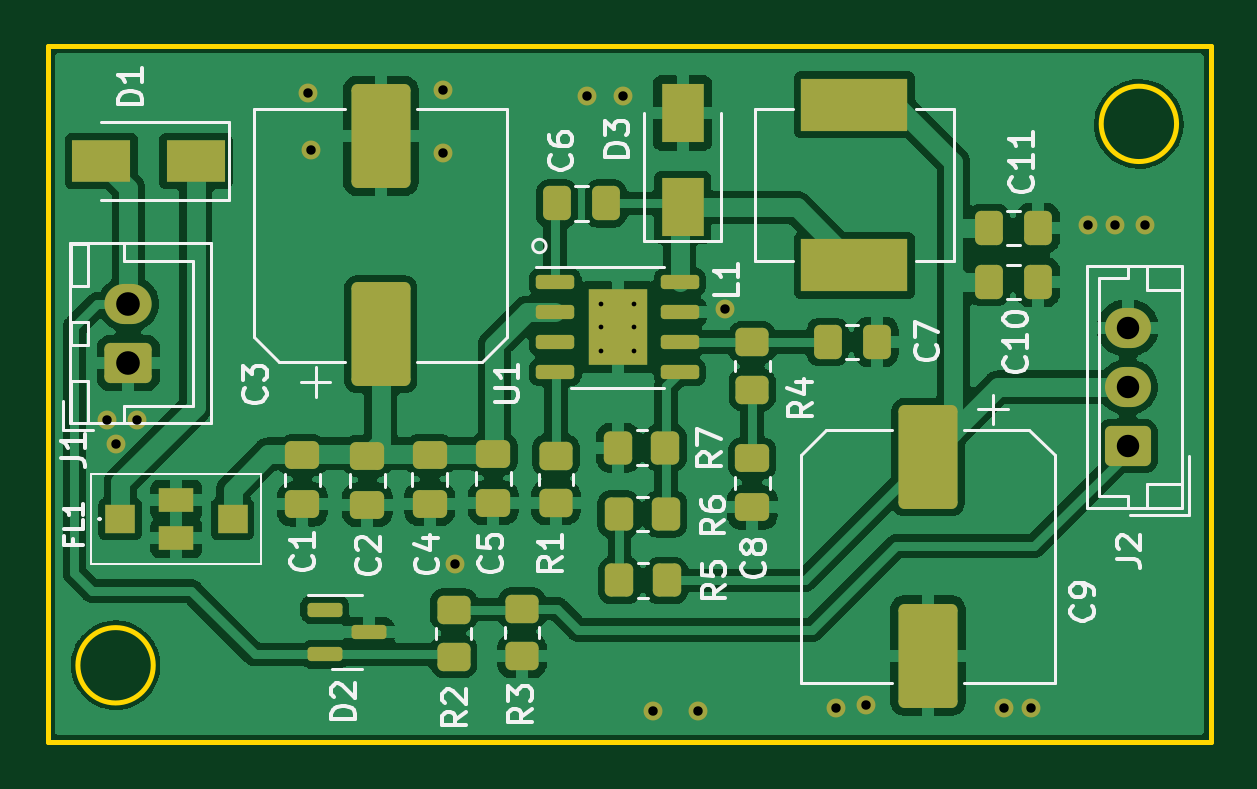
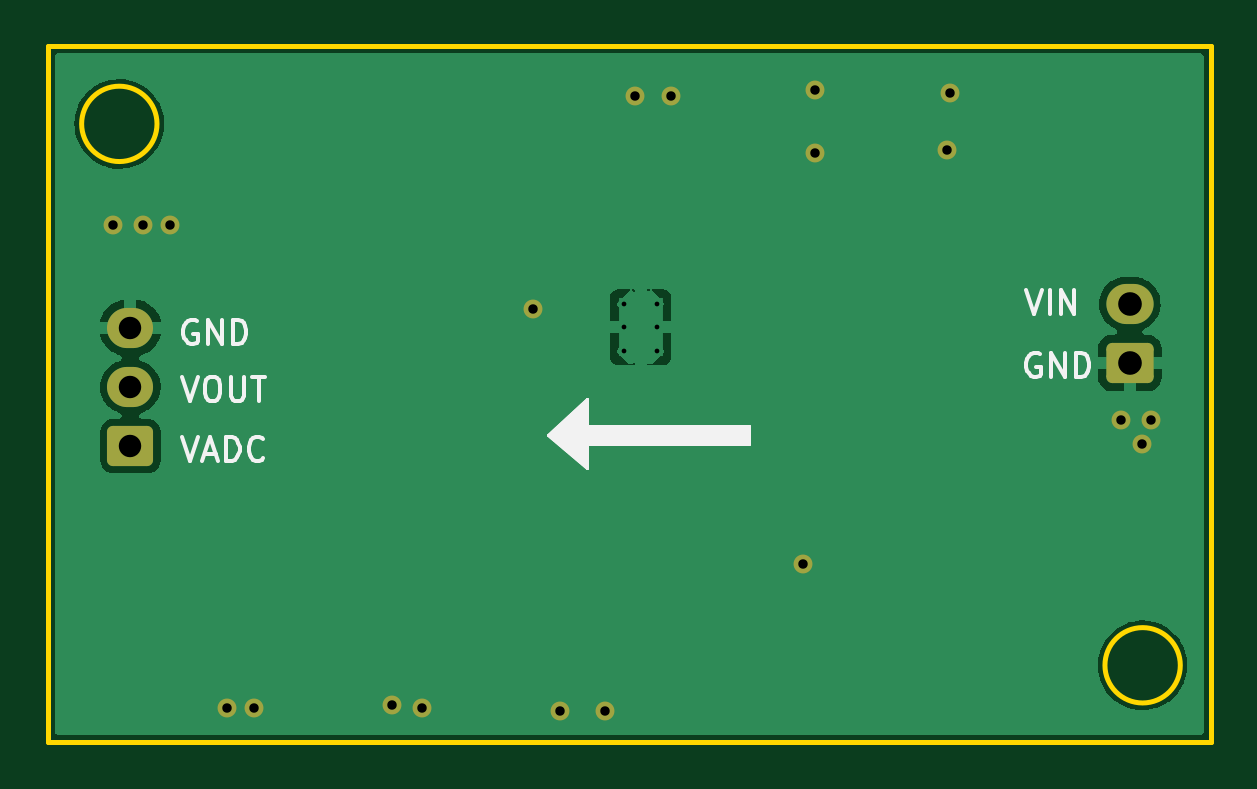
Circuit board: 11 layer files. Board 49.2 x 29.4 mm.
- bottom_copper: psu-B_Cu.gbr (27263 bytes)
- bottom_mask: psu-B_Mask.gbr (1969 bytes)
- paste: psu-B_Paste.gbr (450 bytes)
- bottom_silk: psu-B_Silkscreen.gbr (4964 bytes)
- outline: psu-Edge_Cuts.gbr (832 bytes)
- top_copper: psu-F_Cu.gbr (140266 bytes)
- top_mask: psu-F_Mask.gbr (5398 bytes)
- paste: psu-F_Paste.gbr (4576 bytes)
- top_silk: psu-F_Silkscreen.gbr (23739 bytes)
- drill: psu-NPTH.drl (272 bytes)
- drill: psu-PTH.drl (934 bytes)

=== bottom_copper: psu-B_Cu.gbr (27263 bytes, source omitted) ===
=== bottom_mask: psu-B_Mask.gbr (1969 bytes, source withheld) ===
=== paste: psu-B_Paste.gbr ===
%TF.GenerationSoftware,KiCad,Pcbnew,(6.0.2)*%
%TF.CreationDate,2022-10-19T14:59:14+05:30*%
%TF.ProjectId,psu,7073752e-6b69-4636-9164-5f7063625858,rev?*%
%TF.SameCoordinates,Original*%
%TF.FileFunction,Paste,Bot*%
%TF.FilePolarity,Positive*%
%FSLAX46Y46*%
G04 Gerber Fmt 4.6, Leading zero omitted, Abs format (unit mm)*
G04 Created by KiCad (PCBNEW (6.0.2)) date 2022-10-19 14:59:14*
%MOMM*%
%LPD*%
G01*
G04 APERTURE LIST*
G04 APERTURE END LIST*
M02*

=== bottom_silk: psu-B_Silkscreen.gbr ===
%TF.GenerationSoftware,KiCad,Pcbnew,(6.0.2)*%
%TF.CreationDate,2022-10-19T14:59:14+05:30*%
%TF.ProjectId,psu,7073752e-6b69-4636-9164-5f7063625858,rev?*%
%TF.SameCoordinates,Original*%
%TF.FileFunction,Legend,Bot*%
%TF.FilePolarity,Positive*%
%FSLAX46Y46*%
G04 Gerber Fmt 4.6, Leading zero omitted, Abs format (unit mm)*
G04 Created by KiCad (PCBNEW (6.0.2)) date 2022-10-19 14:59:14*
%MOMM*%
%LPD*%
G01*
G04 APERTURE LIST*
%ADD10C,0.120000*%
%ADD11C,0.150000*%
G04 APERTURE END LIST*
D10*
X150241000Y-86741000D02*
X148590000Y-88138000D01*
X148590000Y-88138000D02*
X148590000Y-87122000D01*
X148590000Y-87122000D02*
X141732000Y-87122000D01*
X141732000Y-87122000D02*
X141732000Y-86360000D01*
X141732000Y-86360000D02*
X148590000Y-86360000D01*
X148590000Y-86360000D02*
X148590000Y-85217000D01*
X148590000Y-85217000D02*
X150241000Y-86741000D01*
G36*
X150241000Y-86741000D02*
G01*
X148590000Y-88138000D01*
X148590000Y-87122000D01*
X141732000Y-87122000D01*
X141732000Y-86360000D01*
X148590000Y-86360000D01*
X148590000Y-85217000D01*
X150241000Y-86741000D01*
G37*
X150241000Y-86741000D02*
X148590000Y-88138000D01*
X148590000Y-87122000D01*
X141732000Y-87122000D01*
X141732000Y-86360000D01*
X148590000Y-86360000D01*
X148590000Y-85217000D01*
X150241000Y-86741000D01*
D11*
X165718904Y-84288380D02*
X165385571Y-85288380D01*
X165052238Y-84288380D01*
X164528428Y-84288380D02*
X164337952Y-84288380D01*
X164242714Y-84336000D01*
X164147476Y-84431238D01*
X164099857Y-84621714D01*
X164099857Y-84955047D01*
X164147476Y-85145523D01*
X164242714Y-85240761D01*
X164337952Y-85288380D01*
X164528428Y-85288380D01*
X164623666Y-85240761D01*
X164718904Y-85145523D01*
X164766523Y-84955047D01*
X164766523Y-84621714D01*
X164718904Y-84431238D01*
X164623666Y-84336000D01*
X164528428Y-84288380D01*
X163671285Y-84288380D02*
X163671285Y-85097904D01*
X163623666Y-85193142D01*
X163576047Y-85240761D01*
X163480809Y-85288380D01*
X163290333Y-85288380D01*
X163195095Y-85240761D01*
X163147476Y-85193142D01*
X163099857Y-85097904D01*
X163099857Y-84288380D01*
X162766523Y-84288380D02*
X162195095Y-84288380D01*
X162480809Y-85288380D02*
X162480809Y-84288380D01*
X165099904Y-81923000D02*
X165195142Y-81875380D01*
X165338000Y-81875380D01*
X165480857Y-81923000D01*
X165576095Y-82018238D01*
X165623714Y-82113476D01*
X165671333Y-82303952D01*
X165671333Y-82446809D01*
X165623714Y-82637285D01*
X165576095Y-82732523D01*
X165480857Y-82827761D01*
X165338000Y-82875380D01*
X165242761Y-82875380D01*
X165099904Y-82827761D01*
X165052285Y-82780142D01*
X165052285Y-82446809D01*
X165242761Y-82446809D01*
X164623714Y-82875380D02*
X164623714Y-81875380D01*
X164052285Y-82875380D01*
X164052285Y-81875380D01*
X163576095Y-82875380D02*
X163576095Y-81875380D01*
X163338000Y-81875380D01*
X163195142Y-81923000D01*
X163099904Y-82018238D01*
X163052285Y-82113476D01*
X163004666Y-82303952D01*
X163004666Y-82446809D01*
X163052285Y-82637285D01*
X163099904Y-82732523D01*
X163195142Y-82827761D01*
X163338000Y-82875380D01*
X163576095Y-82875380D01*
X130000238Y-80605380D02*
X129666904Y-81605380D01*
X129333571Y-80605380D01*
X129000238Y-81605380D02*
X129000238Y-80605380D01*
X128524047Y-81605380D02*
X128524047Y-80605380D01*
X127952619Y-81605380D01*
X127952619Y-80605380D01*
X165718904Y-86828380D02*
X165385571Y-87828380D01*
X165052238Y-86828380D01*
X164766523Y-87542666D02*
X164290333Y-87542666D01*
X164861761Y-87828380D02*
X164528428Y-86828380D01*
X164195095Y-87828380D01*
X163861761Y-87828380D02*
X163861761Y-86828380D01*
X163623666Y-86828380D01*
X163480809Y-86876000D01*
X163385571Y-86971238D01*
X163337952Y-87066476D01*
X163290333Y-87256952D01*
X163290333Y-87399809D01*
X163337952Y-87590285D01*
X163385571Y-87685523D01*
X163480809Y-87780761D01*
X163623666Y-87828380D01*
X163861761Y-87828380D01*
X162290333Y-87733142D02*
X162337952Y-87780761D01*
X162480809Y-87828380D01*
X162576047Y-87828380D01*
X162718904Y-87780761D01*
X162814142Y-87685523D01*
X162861761Y-87590285D01*
X162909380Y-87399809D01*
X162909380Y-87256952D01*
X162861761Y-87066476D01*
X162814142Y-86971238D01*
X162718904Y-86876000D01*
X162576047Y-86828380D01*
X162480809Y-86828380D01*
X162337952Y-86876000D01*
X162290333Y-86923619D01*
X129412904Y-83320000D02*
X129508142Y-83272380D01*
X129651000Y-83272380D01*
X129793857Y-83320000D01*
X129889095Y-83415238D01*
X129936714Y-83510476D01*
X129984333Y-83700952D01*
X129984333Y-83843809D01*
X129936714Y-84034285D01*
X129889095Y-84129523D01*
X129793857Y-84224761D01*
X129651000Y-84272380D01*
X129555761Y-84272380D01*
X129412904Y-84224761D01*
X129365285Y-84177142D01*
X129365285Y-83843809D01*
X129555761Y-83843809D01*
X128936714Y-84272380D02*
X128936714Y-83272380D01*
X128365285Y-84272380D01*
X128365285Y-83272380D01*
X127889095Y-84272380D02*
X127889095Y-83272380D01*
X127651000Y-83272380D01*
X127508142Y-83320000D01*
X127412904Y-83415238D01*
X127365285Y-83510476D01*
X127317666Y-83700952D01*
X127317666Y-83843809D01*
X127365285Y-84034285D01*
X127412904Y-84129523D01*
X127508142Y-84224761D01*
X127651000Y-84272380D01*
X127889095Y-84272380D01*
M02*

=== outline: psu-Edge_Cuts.gbr ===
%TF.GenerationSoftware,KiCad,Pcbnew,(6.0.2)*%
%TF.CreationDate,2022-10-19T14:59:14+05:30*%
%TF.ProjectId,psu,7073752e-6b69-4636-9164-5f7063625858,rev?*%
%TF.SameCoordinates,Original*%
%TF.FileFunction,Profile,NP*%
%FSLAX46Y46*%
G04 Gerber Fmt 4.6, Leading zero omitted, Abs format (unit mm)*
G04 Created by KiCad (PCBNEW (6.0.2)) date 2022-10-19 14:59:14*
%MOMM*%
%LPD*%
G01*
G04 APERTURE LIST*
%TA.AperFunction,Profile*%
%ADD10C,0.200000*%
%TD*%
G04 APERTURE END LIST*
D10*
X122180000Y-70290000D02*
X171420000Y-70290000D01*
X171420000Y-70290000D02*
X171420000Y-99720000D01*
X171420000Y-99720000D02*
X122180000Y-99720000D01*
X122180000Y-99720000D02*
X122180000Y-70290000D01*
X126655055Y-96490000D02*
G75*
G03*
X126655055Y-96490000I-1595055J0D01*
G01*
X169975055Y-73570000D02*
G75*
G03*
X169975055Y-73570000I-1595055J0D01*
G01*
M02*

=== top_copper: psu-F_Cu.gbr (140266 bytes, source omitted) ===
=== top_mask: psu-F_Mask.gbr ===
%TF.GenerationSoftware,KiCad,Pcbnew,(6.0.2)*%
%TF.CreationDate,2022-10-19T14:59:14+05:30*%
%TF.ProjectId,psu,7073752e-6b69-4636-9164-5f7063625858,rev?*%
%TF.SameCoordinates,Original*%
%TF.FileFunction,Soldermask,Top*%
%TF.FilePolarity,Negative*%
%FSLAX46Y46*%
G04 Gerber Fmt 4.6, Leading zero omitted, Abs format (unit mm)*
G04 Created by KiCad (PCBNEW (6.0.2)) date 2022-10-19 14:59:14*
%MOMM*%
%LPD*%
G01*
G04 APERTURE LIST*
G04 Aperture macros list*
%AMRoundRect*
0 Rectangle with rounded corners*
0 $1 Rounding radius*
0 $2 $3 $4 $5 $6 $7 $8 $9 X,Y pos of 4 corners*
0 Add a 4 corners polygon primitive as box body*
4,1,4,$2,$3,$4,$5,$6,$7,$8,$9,$2,$3,0*
0 Add four circle primitives for the rounded corners*
1,1,$1+$1,$2,$3*
1,1,$1+$1,$4,$5*
1,1,$1+$1,$6,$7*
1,1,$1+$1,$8,$9*
0 Add four rect primitives between the rounded corners*
20,1,$1+$1,$2,$3,$4,$5,0*
20,1,$1+$1,$4,$5,$6,$7,0*
20,1,$1+$1,$6,$7,$8,$9,0*
20,1,$1+$1,$8,$9,$2,$3,0*%
G04 Aperture macros list end*
%ADD10R,2.500000X1.800000*%
%ADD11RoundRect,0.250000X-0.450000X0.350000X-0.450000X-0.350000X0.450000X-0.350000X0.450000X0.350000X0*%
%ADD12RoundRect,0.250000X-0.475000X0.337500X-0.475000X-0.337500X0.475000X-0.337500X0.475000X0.337500X0*%
%ADD13RoundRect,0.150000X-0.662500X-0.150000X0.662500X-0.150000X0.662500X0.150000X-0.662500X0.150000X0*%
%ADD14R,2.514000X3.200000*%
%ADD15R,1.800000X2.500000*%
%ADD16RoundRect,0.250000X0.337500X0.475000X-0.337500X0.475000X-0.337500X-0.475000X0.337500X-0.475000X0*%
%ADD17RoundRect,0.250000X0.475000X-0.337500X0.475000X0.337500X-0.475000X0.337500X-0.475000X-0.337500X0*%
%ADD18RoundRect,0.250000X-0.337500X-0.475000X0.337500X-0.475000X0.337500X0.475000X-0.337500X0.475000X0*%
%ADD19RoundRect,0.250000X1.000000X-1.950000X1.000000X1.950000X-1.000000X1.950000X-1.000000X-1.950000X0*%
%ADD20RoundRect,0.250000X0.725000X-0.600000X0.725000X0.600000X-0.725000X0.600000X-0.725000X-0.600000X0*%
%ADD21O,1.950000X1.700000*%
%ADD22R,1.250000X1.200000*%
%ADD23R,1.500000X1.000000*%
%ADD24R,4.500000X2.250000*%
%ADD25RoundRect,0.250000X0.350000X0.450000X-0.350000X0.450000X-0.350000X-0.450000X0.350000X-0.450000X0*%
%ADD26RoundRect,0.150000X-0.587500X-0.150000X0.587500X-0.150000X0.587500X0.150000X-0.587500X0.150000X0*%
%ADD27RoundRect,0.250000X0.450000X-0.350000X0.450000X0.350000X-0.450000X0.350000X-0.450000X-0.350000X0*%
%ADD28RoundRect,0.250000X-0.350000X-0.450000X0.350000X-0.450000X0.350000X0.450000X-0.350000X0.450000X0*%
%ADD29RoundRect,0.250000X0.750000X-0.600000X0.750000X0.600000X-0.750000X0.600000X-0.750000X-0.600000X0*%
%ADD30O,2.000000X1.700000*%
%ADD31RoundRect,0.250000X-1.000000X1.950000X-1.000000X-1.950000X1.000000X-1.950000X1.000000X1.950000X0*%
%ADD32C,0.800000*%
G04 APERTURE END LIST*
D10*
%TO.C,D1*%
X128460000Y-75140000D03*
X124460000Y-75140000D03*
%TD*%
D11*
%TO.C,R1*%
X143700000Y-87610000D03*
X143700000Y-89610000D03*
%TD*%
D12*
%TO.C,C1*%
X132970000Y-87602500D03*
X132970000Y-89677500D03*
%TD*%
D13*
%TO.C,U1*%
X143672500Y-80275000D03*
X143672500Y-81545000D03*
X143672500Y-82815000D03*
X143672500Y-84085000D03*
X148947500Y-84085000D03*
X148947500Y-82815000D03*
X148947500Y-81545000D03*
X148947500Y-80275000D03*
D14*
X146310000Y-82180000D03*
%TD*%
D15*
%TO.C,D3*%
X149060000Y-77110000D03*
X149060000Y-73110000D03*
%TD*%
D16*
%TO.C,C7*%
X157277500Y-82800000D03*
X155202500Y-82800000D03*
%TD*%
D17*
%TO.C,C8*%
X152010000Y-89807500D03*
X152010000Y-87732500D03*
%TD*%
D18*
%TO.C,C11*%
X162030500Y-77978000D03*
X164105500Y-77978000D03*
%TD*%
D12*
%TO.C,C4*%
X138360000Y-87582500D03*
X138360000Y-89657500D03*
%TD*%
D19*
%TO.C,C3*%
X136290000Y-82480000D03*
X136290000Y-74080000D03*
%TD*%
D20*
%TO.C,J2*%
X167910000Y-87210000D03*
D21*
X167910000Y-84710000D03*
X167910000Y-82210000D03*
%TD*%
D22*
%TO.C,FL1*%
X125260000Y-90297000D03*
D23*
X127635000Y-91097000D03*
D22*
X130010000Y-90297000D03*
D23*
X127635000Y-89497000D03*
%TD*%
D16*
%TO.C,C6*%
X145817500Y-76940000D03*
X143742500Y-76940000D03*
%TD*%
D18*
%TO.C,C10*%
X162030500Y-80264000D03*
X164105500Y-80264000D03*
%TD*%
D24*
%TO.C,L1*%
X156340000Y-79560000D03*
X156340000Y-72760000D03*
%TD*%
D25*
%TO.C,R7*%
X148340000Y-87280000D03*
X146340000Y-87280000D03*
%TD*%
D12*
%TO.C,C5*%
X141050000Y-87542500D03*
X141050000Y-89617500D03*
%TD*%
D11*
%TO.C,R3*%
X142270000Y-94090000D03*
X142270000Y-96090000D03*
%TD*%
D26*
%TO.C,D2*%
X133922500Y-94130000D03*
X133922500Y-96030000D03*
X135797500Y-95080000D03*
%TD*%
D27*
%TO.C,R2*%
X139370000Y-96130000D03*
X139370000Y-94130000D03*
%TD*%
D12*
%TO.C,C2*%
X135720000Y-87622500D03*
X135720000Y-89697500D03*
%TD*%
D28*
%TO.C,R6*%
X146360000Y-90090000D03*
X148360000Y-90090000D03*
%TD*%
D25*
%TO.C,R5*%
X148390000Y-92900000D03*
X146390000Y-92900000D03*
%TD*%
D29*
%TO.C,J1*%
X125603000Y-83693000D03*
D30*
X125603000Y-81193000D03*
%TD*%
D11*
%TO.C,R4*%
X152010000Y-82820000D03*
X152010000Y-84820000D03*
%TD*%
D31*
%TO.C,C9*%
X159450000Y-87677500D03*
X159450000Y-96077500D03*
%TD*%
D32*
X162687000Y-98298000D03*
X139446000Y-92202000D03*
X138938000Y-74803000D03*
X133223000Y-72263000D03*
X125095000Y-87122000D03*
X150876000Y-81407000D03*
X168656000Y-77851000D03*
X155575000Y-98298000D03*
X167386000Y-77851000D03*
X163830000Y-98298000D03*
X146558000Y-72390000D03*
X138938000Y-72136000D03*
X149733000Y-98425000D03*
X124714000Y-86106000D03*
X147828000Y-98425000D03*
X156845000Y-98171000D03*
X145034000Y-72390000D03*
X166243000Y-77851000D03*
X133350000Y-74676000D03*
X125984000Y-86106000D03*
M02*

=== paste: psu-F_Paste.gbr ===
%TF.GenerationSoftware,KiCad,Pcbnew,(6.0.2)*%
%TF.CreationDate,2022-10-19T14:59:14+05:30*%
%TF.ProjectId,psu,7073752e-6b69-4636-9164-5f7063625858,rev?*%
%TF.SameCoordinates,Original*%
%TF.FileFunction,Paste,Top*%
%TF.FilePolarity,Positive*%
%FSLAX46Y46*%
G04 Gerber Fmt 4.6, Leading zero omitted, Abs format (unit mm)*
G04 Created by KiCad (PCBNEW (6.0.2)) date 2022-10-19 14:59:14*
%MOMM*%
%LPD*%
G01*
G04 APERTURE LIST*
G04 Aperture macros list*
%AMRoundRect*
0 Rectangle with rounded corners*
0 $1 Rounding radius*
0 $2 $3 $4 $5 $6 $7 $8 $9 X,Y pos of 4 corners*
0 Add a 4 corners polygon primitive as box body*
4,1,4,$2,$3,$4,$5,$6,$7,$8,$9,$2,$3,0*
0 Add four circle primitives for the rounded corners*
1,1,$1+$1,$2,$3*
1,1,$1+$1,$4,$5*
1,1,$1+$1,$6,$7*
1,1,$1+$1,$8,$9*
0 Add four rect primitives between the rounded corners*
20,1,$1+$1,$2,$3,$4,$5,0*
20,1,$1+$1,$4,$5,$6,$7,0*
20,1,$1+$1,$6,$7,$8,$9,0*
20,1,$1+$1,$8,$9,$2,$3,0*%
G04 Aperture macros list end*
%ADD10R,2.500000X1.800000*%
%ADD11RoundRect,0.250000X-0.450000X0.350000X-0.450000X-0.350000X0.450000X-0.350000X0.450000X0.350000X0*%
%ADD12RoundRect,0.250000X-0.475000X0.337500X-0.475000X-0.337500X0.475000X-0.337500X0.475000X0.337500X0*%
%ADD13RoundRect,0.250000X-0.275000X-0.420000X0.275000X-0.420000X0.275000X0.420000X-0.275000X0.420000X0*%
%ADD14RoundRect,0.150000X-0.662500X-0.150000X0.662500X-0.150000X0.662500X0.150000X-0.662500X0.150000X0*%
%ADD15R,1.800000X2.500000*%
%ADD16RoundRect,0.250000X0.337500X0.475000X-0.337500X0.475000X-0.337500X-0.475000X0.337500X-0.475000X0*%
%ADD17RoundRect,0.250000X0.475000X-0.337500X0.475000X0.337500X-0.475000X0.337500X-0.475000X-0.337500X0*%
%ADD18RoundRect,0.250000X-0.337500X-0.475000X0.337500X-0.475000X0.337500X0.475000X-0.337500X0.475000X0*%
%ADD19RoundRect,0.250000X1.000000X-1.950000X1.000000X1.950000X-1.000000X1.950000X-1.000000X-1.950000X0*%
%ADD20R,1.250000X1.200000*%
%ADD21R,1.500000X1.000000*%
%ADD22R,4.500000X2.250000*%
%ADD23RoundRect,0.250000X0.350000X0.450000X-0.350000X0.450000X-0.350000X-0.450000X0.350000X-0.450000X0*%
%ADD24RoundRect,0.150000X-0.587500X-0.150000X0.587500X-0.150000X0.587500X0.150000X-0.587500X0.150000X0*%
%ADD25RoundRect,0.250000X0.450000X-0.350000X0.450000X0.350000X-0.450000X0.350000X-0.450000X-0.350000X0*%
%ADD26RoundRect,0.250000X-0.350000X-0.450000X0.350000X-0.450000X0.350000X0.450000X-0.350000X0.450000X0*%
%ADD27RoundRect,0.250000X-1.000000X1.950000X-1.000000X-1.950000X1.000000X-1.950000X1.000000X1.950000X0*%
G04 APERTURE END LIST*
D10*
%TO.C,D1*%
X128460000Y-75140000D03*
X124460000Y-75140000D03*
%TD*%
D11*
%TO.C,R1*%
X143700000Y-87610000D03*
X143700000Y-89610000D03*
%TD*%
D12*
%TO.C,C1*%
X132970000Y-87602500D03*
X132970000Y-89677500D03*
%TD*%
D13*
%TO.C,U1*%
X145680000Y-81380000D03*
X145680000Y-82980000D03*
X146940000Y-82980000D03*
X146940000Y-81380000D03*
D14*
X143672500Y-80275000D03*
X143672500Y-81545000D03*
X143672500Y-82815000D03*
X143672500Y-84085000D03*
X148947500Y-84085000D03*
X148947500Y-82815000D03*
X148947500Y-81545000D03*
X148947500Y-80275000D03*
%TD*%
D15*
%TO.C,D3*%
X149060000Y-77110000D03*
X149060000Y-73110000D03*
%TD*%
D16*
%TO.C,C7*%
X157277500Y-82800000D03*
X155202500Y-82800000D03*
%TD*%
D17*
%TO.C,C8*%
X152010000Y-89807500D03*
X152010000Y-87732500D03*
%TD*%
D18*
%TO.C,C11*%
X162030500Y-77978000D03*
X164105500Y-77978000D03*
%TD*%
D12*
%TO.C,C4*%
X138360000Y-87582500D03*
X138360000Y-89657500D03*
%TD*%
D19*
%TO.C,C3*%
X136290000Y-82480000D03*
X136290000Y-74080000D03*
%TD*%
D20*
%TO.C,FL1*%
X125260000Y-90297000D03*
D21*
X127635000Y-91097000D03*
D20*
X130010000Y-90297000D03*
D21*
X127635000Y-89497000D03*
%TD*%
D16*
%TO.C,C6*%
X145817500Y-76940000D03*
X143742500Y-76940000D03*
%TD*%
D18*
%TO.C,C10*%
X162030500Y-80264000D03*
X164105500Y-80264000D03*
%TD*%
D22*
%TO.C,L1*%
X156340000Y-79560000D03*
X156340000Y-72760000D03*
%TD*%
D23*
%TO.C,R7*%
X148340000Y-87280000D03*
X146340000Y-87280000D03*
%TD*%
D12*
%TO.C,C5*%
X141050000Y-87542500D03*
X141050000Y-89617500D03*
%TD*%
D11*
%TO.C,R3*%
X142270000Y-94090000D03*
X142270000Y-96090000D03*
%TD*%
D24*
%TO.C,D2*%
X133922500Y-94130000D03*
X133922500Y-96030000D03*
X135797500Y-95080000D03*
%TD*%
D25*
%TO.C,R2*%
X139370000Y-96130000D03*
X139370000Y-94130000D03*
%TD*%
D12*
%TO.C,C2*%
X135720000Y-87622500D03*
X135720000Y-89697500D03*
%TD*%
D26*
%TO.C,R6*%
X146360000Y-90090000D03*
X148360000Y-90090000D03*
%TD*%
D23*
%TO.C,R5*%
X148390000Y-92900000D03*
X146390000Y-92900000D03*
%TD*%
D11*
%TO.C,R4*%
X152010000Y-82820000D03*
X152010000Y-84820000D03*
%TD*%
D27*
%TO.C,C9*%
X159450000Y-87677500D03*
X159450000Y-96077500D03*
%TD*%
M02*

=== top_silk: psu-F_Silkscreen.gbr (23739 bytes, source omitted) ===
=== drill: psu-NPTH.drl ===
M48
; DRILL file {KiCad (6.0.2)} date Wed Oct 19 14:59:17 2022
; FORMAT={-:-/ absolute / inch / decimal}
; #@! TF.CreationDate,2022-10-19T14:59:17+05:30
; #@! TF.GenerationSoftware,Kicad,Pcbnew,(6.0.2)
; #@! TF.FileFunction,NonPlated,1,2,NPTH
FMAT,2
INCH
%
G90
G05
T0
M30

=== drill: psu-PTH.drl ===
M48
; DRILL file {KiCad (6.0.2)} date Wed Oct 19 14:59:17 2022
; FORMAT={-:-/ absolute / inch / decimal}
; #@! TF.CreationDate,2022-10-19T14:59:17+05:30
; #@! TF.GenerationSoftware,Kicad,Pcbnew,(6.0.2)
; #@! TF.FileFunction,Plated,1,2,PTH
FMAT,2
INCH
; #@! TA.AperFunction,Plated,PTH,ComponentDrill
T1C0.0079
; #@! TA.AperFunction,Plated,PTH,ViaDrill
T2C0.0157
; #@! TA.AperFunction,Plated,PTH,ComponentDrill
T3C0.0374
; #@! TA.AperFunction,Plated,PTH,ComponentDrill
T4C0.0394
%
G90
G05
T1
X5.7327Y-3.1961
X5.7327Y-3.2354
X5.7327Y-3.2748
X5.7878Y-3.1961
X5.7878Y-3.2354
X5.7878Y-3.2748
T2
X4.91Y-3.39
X4.925Y-3.43
X4.96Y-3.39
X5.245Y-2.845
X5.25Y-2.94
X5.47Y-2.84
X5.47Y-2.945
X5.49Y-3.63
X5.71Y-2.85
X5.77Y-2.85
X5.82Y-3.875
X5.895Y-3.875
X5.94Y-3.205
X6.125Y-3.87
X6.175Y-3.865
X6.405Y-3.87
X6.45Y-3.87
X6.545Y-3.065
X6.59Y-3.065
X6.64Y-3.065
T3
X6.6106Y-3.2366
X6.6106Y-3.335
X6.6106Y-3.4335
T4
X4.945Y-3.1966
X4.945Y-3.295
T0
M30

